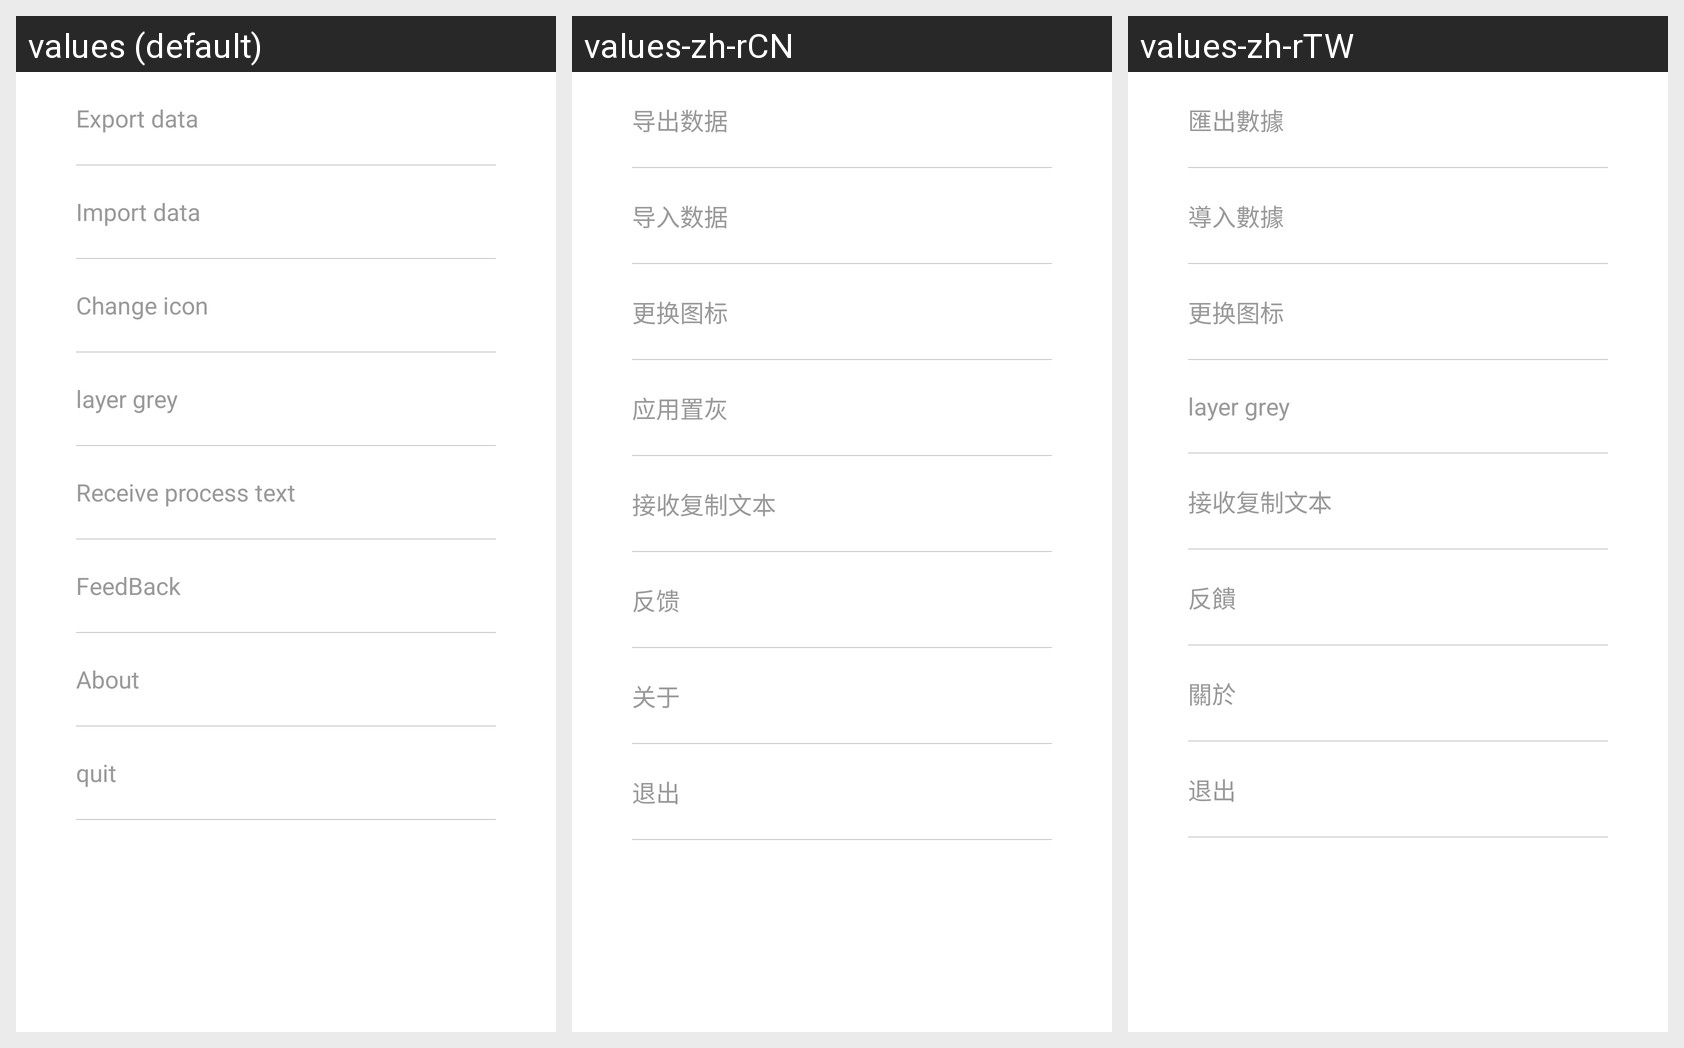

The same Android screen rendered under several of its app's locales, left to right. List the strings drawn on it with the default value and each locale's translation.
Android screen res/layout/content_setting.xml rendered under 3 locales, left to right: values (default), values-zh-rCN, values-zh-rTW. Device: Nexus 5 (rendered at 1080×1920; each locale shown at half size, 540×960, under a caption strip naming it); theme AppTheme.NoActionBar.
Strings drawn on this screen, with the default value and each locale's value (text and hints the layout hard-codes, and strings that could not be matched under every locale, appear in the picture but are not listed):

item_setting_data_export
  values: Export data
  values-zh-rCN: 导出数据
  values-zh-rTW: 匯出數據

item_setting_data_import
  values: Import data
  values-zh-rCN: 导入数据
  values-zh-rTW: 導入數據

nav_string_change_icon
  values: Change icon
  values-zh-rCN: 更换图标
  values-zh-rTW: 更换图标

nav_string_layer_grey
  values: layer grey
  values-zh-rCN: 应用置灰
  values-zh-rTW: layer grey  [not translated; the default value is used]

nav_string_receive_process_text
  values: Receive process text
  values-zh-rCN: 接收复制文本
  values-zh-rTW: 接收复制文本

nav_string_feedback
  values: FeedBack
  values-zh-rCN: 反馈
  values-zh-rTW: 反饋

nav_string_about
  values: About
  values-zh-rCN: 关于
  values-zh-rTW: 關於

item_setting_logput
  values: quit
  values-zh-rCN: 退出
  values-zh-rTW: 退出
